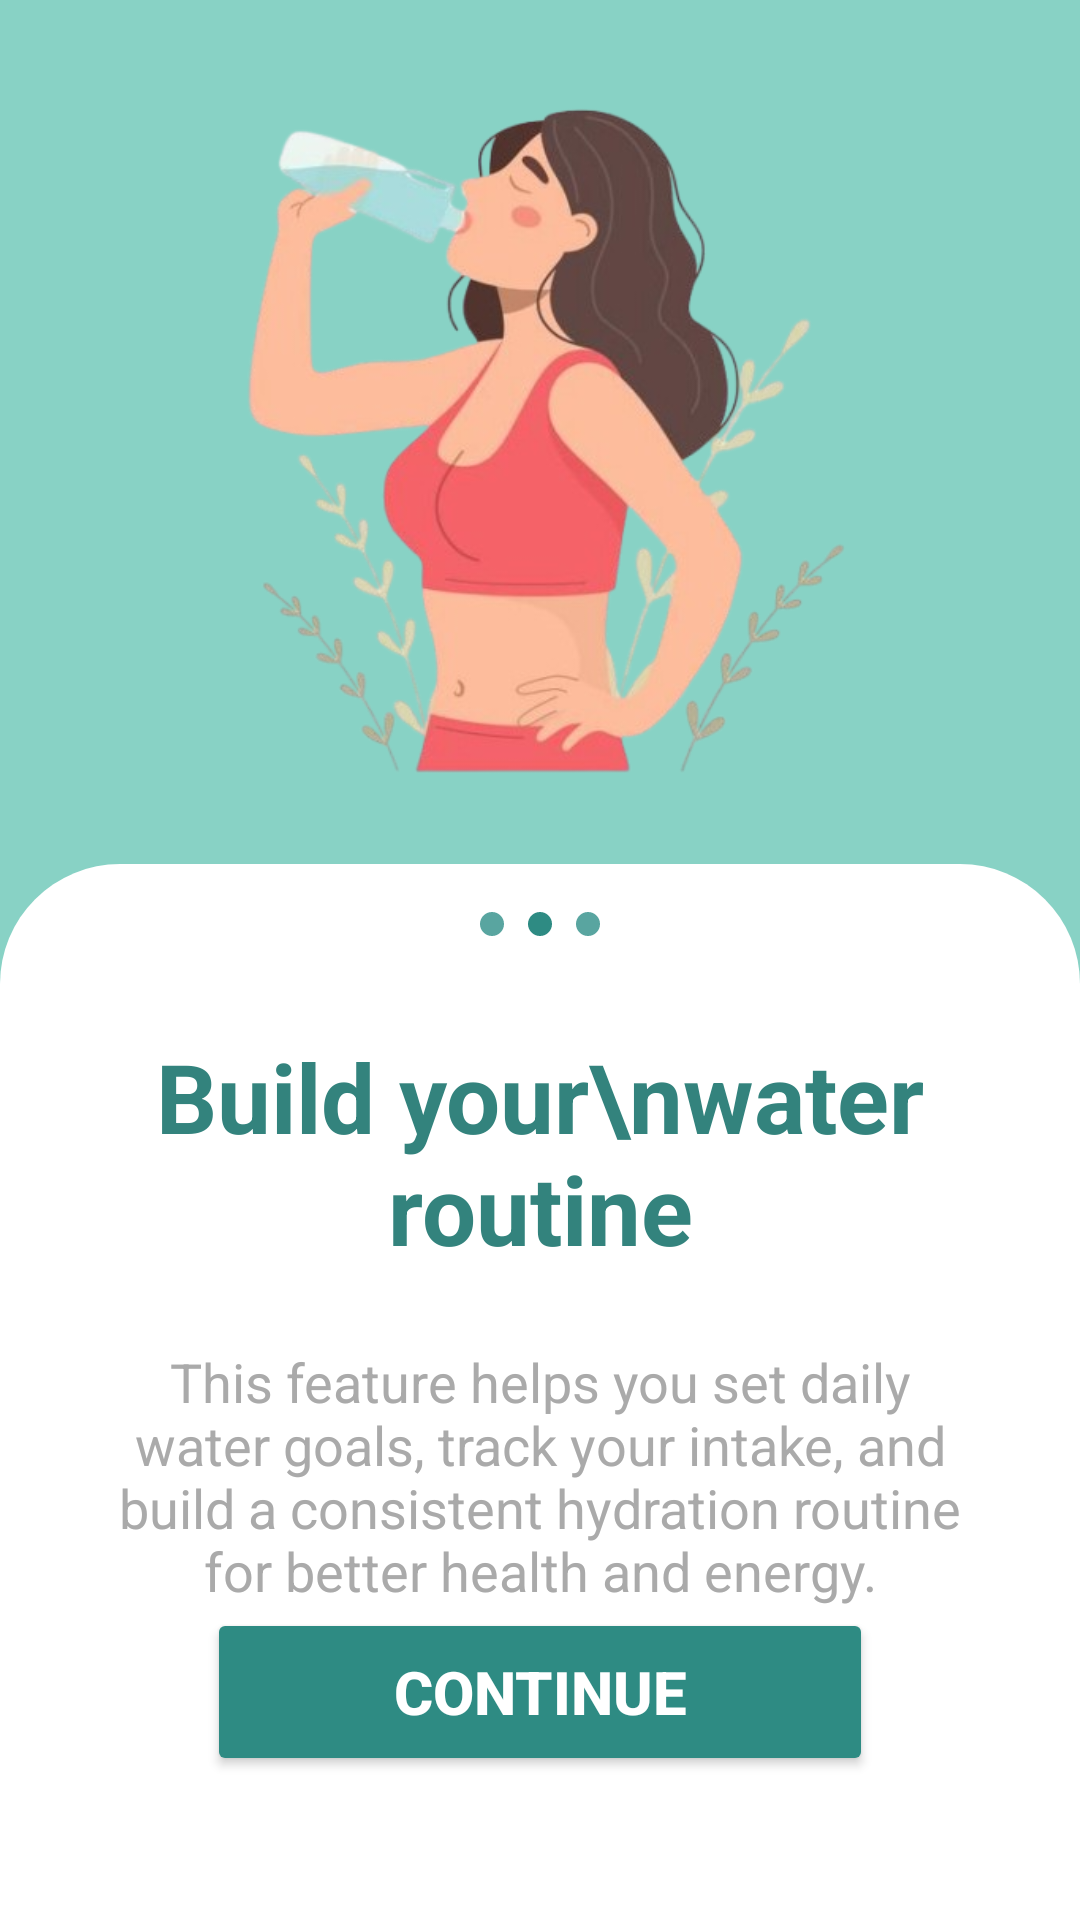

Produce the Android XML layout that renders to this screen, including the resource entries it uses.
<!-- AndroidManifest.xml: application theme Theme.DailyHealthWellness -->
<!-- res/layout/activity_per_hydrating.xml -->
<?xml version="1.0" encoding="utf-8"?>
<androidx.constraintlayout.widget.ConstraintLayout xmlns:android="http://schemas.android.com/apk/res/android"
    xmlns:app="http://schemas.android.com/apk/res-auto"
    xmlns:tools="http://schemas.android.com/tools"
    android:id="@+id/main"
    android:layout_width="match_parent"
    android:layout_height="match_parent"
    android:background="#88D2C5"
    tools:context=".ui.activities.perHydrating">

    <androidx.constraintlayout.widget.ConstraintLayout
        android:id="@+id/top_section"
        android:layout_width="0dp"
        android:layout_height="0dp"
        app:layout_constraintHeight_percent="0.45"
        app:layout_constraintTop_toTopOf="parent"
        app:layout_constraintStart_toStartOf="parent"
        app:layout_constraintEnd_toEndOf="parent" >

        <ImageView
            android:id="@+id/illustration_image"
            android:layout_width="298dp"
            android:layout_height="289dp"
            android:scaleType="fitCenter"
            android:src="@drawable/perhydrating"
            app:layout_constraintBottom_toBottomOf="parent"
            app:layout_constraintDimensionRatio="2:1.5"
            app:layout_constraintEnd_toEndOf="parent"
            app:layout_constraintStart_toStartOf="parent"
            app:layout_constraintTop_toTopOf="parent"
            app:layout_constraintWidth_percent="0.75" />

    </androidx.constraintlayout.widget.ConstraintLayout>

    <androidx.constraintlayout.widget.ConstraintLayout
        android:layout_width="0dp"
        android:layout_height="0dp"
        android:paddingHorizontal="32dp"
        android:background="@drawable/rounded_top_white_bg"
        app:layout_constraintTop_toBottomOf="@id/top_section"
        app:layout_constraintBottom_toBottomOf="parent"
        app:layout_constraintStart_toStartOf="parent"
        app:layout_constraintEnd_toEndOf="parent" >

        <LinearLayout
            android:id="@+id/pager_dots_layout"
            android:layout_width="wrap_content"
            android:layout_height="wrap_content"
            android:orientation="horizontal"
            android:layout_marginTop="16dp"
            app:layout_constraintTop_toTopOf="parent"
            app:layout_constraintStart_toStartOf="parent"
            app:layout_constraintEnd_toEndOf="parent">

            <View
                android:id="@+id/dot_1_unselected"
                android:layout_width="8dp"
                android:layout_height="8dp"
                android:background="@drawable/dot_unselected"/>

            <View
                android:id="@+id/dot_2_selected"
                android:layout_width="8dp"
                android:layout_height="8dp"
                android:layout_marginStart="8dp"
                android:background="@drawable/dot_selected"/>

            <View
                android:id="@+id/dot_3_unselected"
                android:layout_width="8dp"
                android:layout_height="8dp"
                android:layout_marginStart="8dp"
                android:background="@drawable/dot_unselected"/>
        </LinearLayout>

        <TextView
            android:id="@+id/title_text"
            android:layout_width="0dp"
            android:layout_height="wrap_content"
            android:layout_marginTop="32dp"
            android:text="Build your\nwater routine"
            android:textColor="#33837D"
            android:textSize="32sp"
            android:textStyle="bold"
            android:gravity="center_horizontal"
            app:layout_constraintTop_toBottomOf="@id/pager_dots_layout"
            app:layout_constraintStart_toStartOf="parent"
            app:layout_constraintEnd_toEndOf="parent"/>


        <TextView
            android:id="@+id/description_text"
            android:layout_width="0dp"
            android:layout_height="wrap_content"
            android:layout_marginTop="24dp"
            android:gravity="center_horizontal"
            android:text="This feature helps you set daily water goals, track your intake, and build a consistent hydration routine for better health and energy."
            android:textColor="@android:color/darker_gray"
            android:textSize="18sp"
            app:layout_constraintBottom_toTopOf="@+id/continue_button2"
            app:layout_constraintEnd_toEndOf="parent"
            app:layout_constraintHorizontal_bias="0.0"
            app:layout_constraintStart_toStartOf="parent"
            app:layout_constraintTop_toBottomOf="@id/title_text"
            app:layout_constraintVertical_bias="0.235" />

        <Button
            android:id="@+id/continue_button2"
            android:layout_width="0dp"
            android:layout_height="56dp"
            android:layout_marginBottom="48dp"
            android:backgroundTint="#2E8B83"
            android:text="Continue"
            android:textColor="@android:color/white"
            android:textSize="20sp"
            android:textStyle="bold"
            app:cornerRadius="12dp"
            app:layout_constraintBottom_toBottomOf="parent"
            app:layout_constraintEnd_toEndOf="parent"
            app:layout_constraintStart_toStartOf="parent"
            app:layout_constraintWidth_percent="0.75" />

    </androidx.constraintlayout.widget.ConstraintLayout>

</androidx.constraintlayout.widget.ConstraintLayout>
<!-- resources referenced by this layout -->
<resources>
  <!-- drawable dot_selected (drawable) -->
  <?xml version="1.0" encoding="utf-8"?>
  <shape xmlns:android="http://schemas.android.com/apk/res/android"
      android:shape="oval">
      <solid android:color="#2E8B83" />
      <size android:width="8dp" android:height="8dp"/>
  </shape>
  <!-- drawable dot_unselected (drawable) -->
  <?xml version="1.0" encoding="utf-8"?>
  <shape xmlns:android="http://schemas.android.com/apk/res/android"
      android:shape="oval">
      <solid android:color="#59A5A0" />
      <size android:width="8dp" android:height="8dp"/>
  </shape>
  <!-- drawable perhydrating: png bitmap (drawable, 168618 bytes) -->
  <!-- drawable rounded_top_white_bg (drawable) -->
  <?xml version="1.0" encoding="utf-8"?>
  <shape xmlns:android="http://schemas.android.com/apk/res/android"
      android:shape="rectangle">
      <solid android:color="@android:color/white" />
      <corners
          android:topLeftRadius="40dp"
          android:topRightRadius="40dp" />
  </shape>
  <style name="Theme.DailyHealthWellness" parent="Base.Theme.DailyHealthWellness" />
  <style name="Base.Theme.DailyHealthWellness" parent="Theme.Material3.DayNight.NoActionBar">
          
          
      </style>
</resources>
